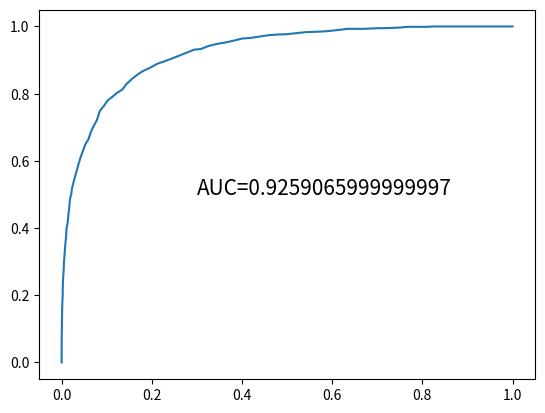

Here is the Python script that generated this plot:
import numpy as np
import matplotlib.pyplot as plt
from scipy import stats

N_0 = 10000
N_1 = 1000

mu_1 = 1
mu_0 = -1
var_1 = 1
var_0 = 1

x = np.random.normal(mu_0, var_0, N_0)
y = np.random.normal(mu_1, var_1, N_1)

theta_seq = np.exp(np.arange(-10,100,0.1))

U = []
V = []

for i in range(len(theta_seq)-1):
    u = np.sum((stats.norm.pdf(x, mu_1, var_1)/stats.norm.pdf(x, mu_0, var_0)) > theta_seq[i]) / N_0
    v = np.sum((stats.norm.pdf(y, mu_1, var_1)/stats.norm.pdf(y, mu_0, var_0)) > theta_seq[i]) / N_1

    U.append(u)
    V.append(v)

AUC = 0.0
for i in range(len(theta_seq)-2):
    AUC = AUC + np.abs(U[i+1]-U[i])*V[i]

plt.plot(U,V)
plt.text(0.3, 0.5, "AUC={}".format(AUC), fontsize=15)
plt.show()

